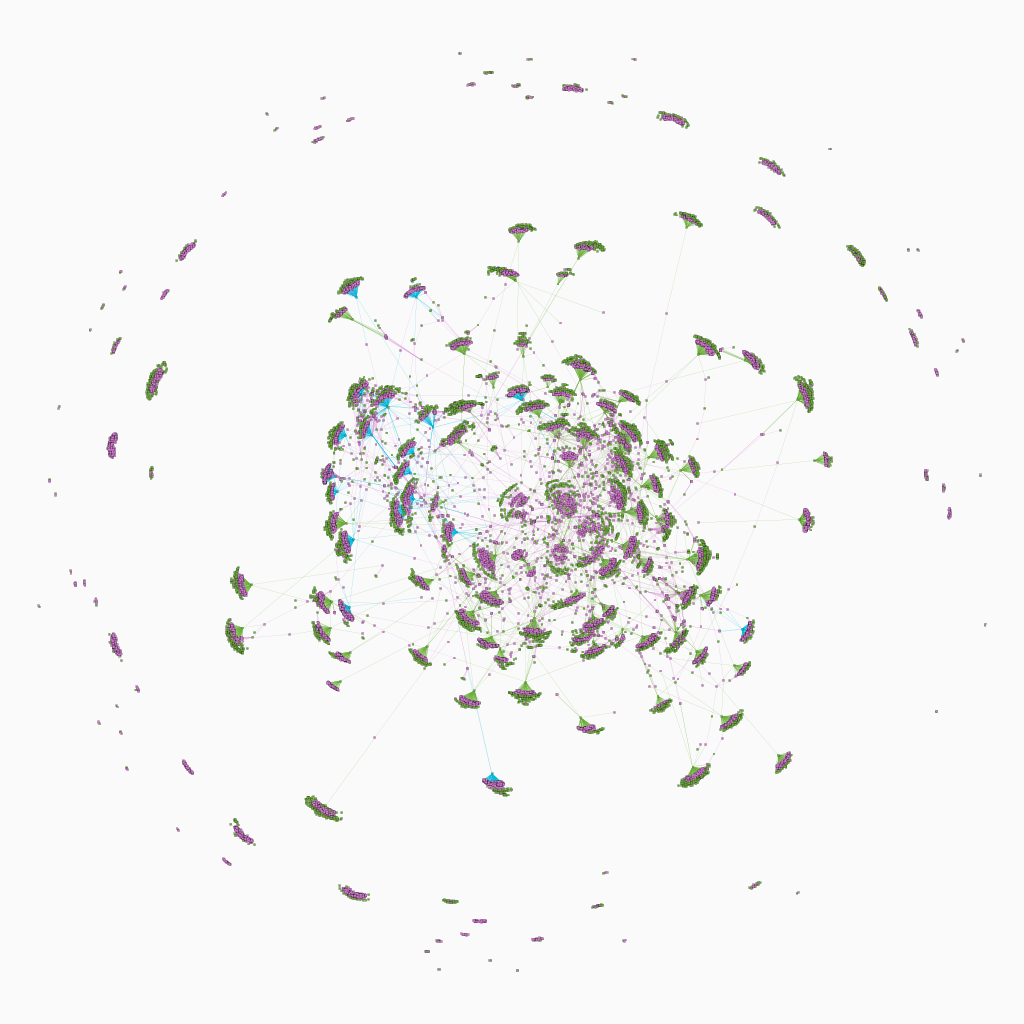

Source data for this figure (header and first rows):
# Directed network: finance_20/random-te…
# Complete Mention Network - finance_20 …
# Nodes: 20337 Edges: 25340
#NODES	NId	Str:id	Str:content	Str:type
1	laurenlacapra	36361027	seed
2	955912211440066560	en	tweet
3	955597658676228097	en	tweet
4	957786021160210432	en	tweet
5	956556037020110849	en	tweet
6	957029109930094594	en	tweet
7	956523671262285824	en	tweet
8	961257371728318466	en	tweet
9	956530816313589760	en	tweet
10	956739016958787584	en	tweet
11	961412252875345920	en	tweet
12	958534634475802625	en	tweet
13	955940762977480704	en	tweet
14	955988715385556993	en	tweet
15	956677000055451648	en	tweet
16	955950621315731457	en	tweet
17	956546170209390592	en	tweet
18	957775892360679425	en	tweet
19	958061651533627395	en	tweet
20	959830816586194944	en	tweet
21	956985506897768453	en	tweet
22	956647358510632960	en	tweet
23	956640599838547977	en	tweet
24	956605194388811776	en	tweet
25	960700225538215936	en	tweet
26	958041798508675074	en	tweet
27	958882897808764929	en	tweet
28	956527544693608454	en	tweet
29	955607556948361216	en	tweet
30	956931164148764672	en	tweet
31	955947838525108229	en	tweet
32	961442718760292353	en	tweet
33	960702278037659648	en	tweet
34	961311613172310016	en	tweet
35	960908640168357890	en	tweet
36	958882694829617152	en	tweet
37	960701908272013312	en	tweet
38	956634127859675136	en	tweet
39	959276768866766848	en	tweet
40	961313557135659008	en	tweet
41	956607655954481152	en	tweet
42	955595300193865729	en	tweet
43	959672500526383104	en	tweet
44	955567410739908608	en	tweet
45	955836624251817984	en	tweet
46	958785606825410561	en	tweet
47	958771153920720896	en	tweet
48	959823035611144192	en	tweet
49	956527608820314113	en	tweet
50	960522870458904577	en	tweet
51	959467922396770304	en	tweet
52	960850645652819969	en	tweet
53	960907322028683269	en	tweet
54	959630097543303168	en	tweet
55	955887602149838848	en	tweet
56	959469091546378240	en	tweet
57	960838143762223105	en	tweet
... 45,623 more rows
